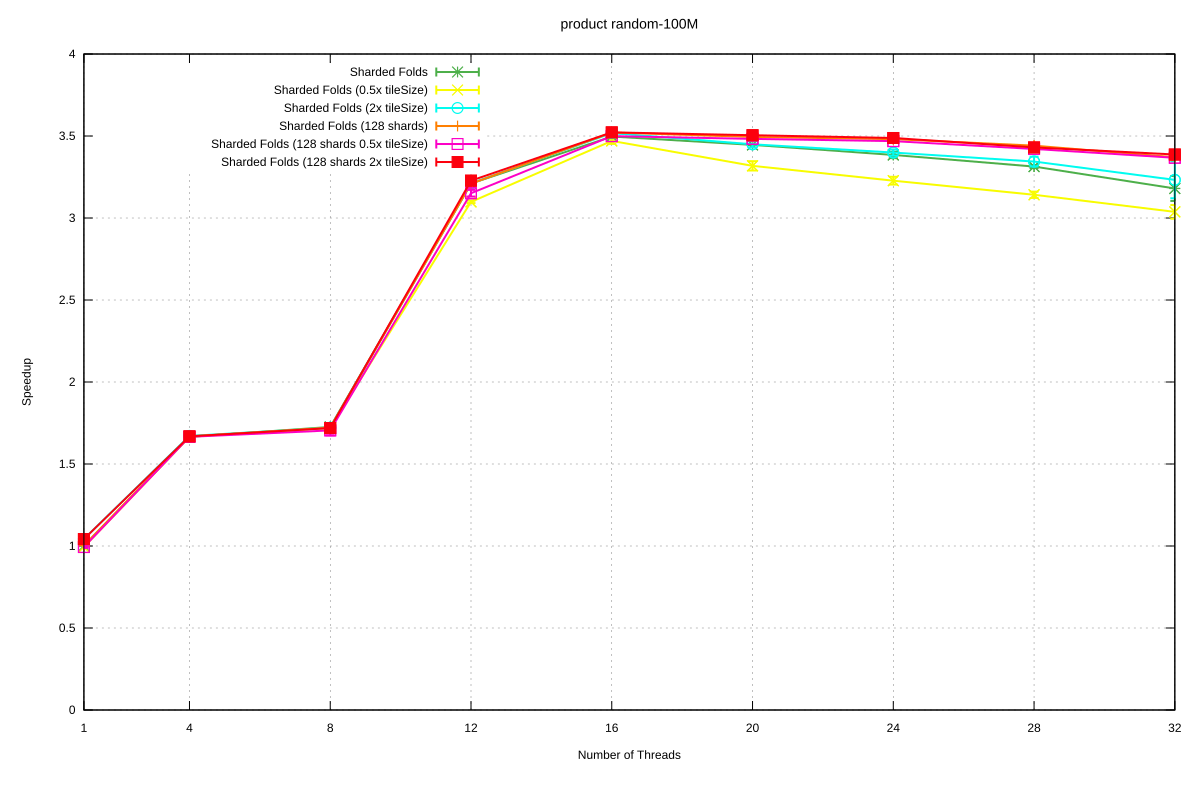

Source data for this figure (header and first rows):
Name, Mean, MeanLB, MeanUB, Stddev, StddevLB, StddevUB, scheduler, threads
product/random-100M, 7.025982121411127e-2, 6.986313965488351e-2, 7.083136750524546e-2, 6.935485490130093e-4, 4.7444723812225094e-4, 9.181310001642656e-4, Sharded Folds, 1
product/random-100M, 4.217886670658486e-2, 4.212987504577563e-2, 4.2244098135442644e-2, 9.927604892718112e-5, 6.961283346707724e-5, 1.410003512852807e-4, Sharded Folds, 4
product/random-100M, 4.070805174239453e-2, 4.068354538952311e-2, 4.073520788908123e-2, 4.2613842346892074e-5, 3.130529806374773e-5, 5.632863866849674e-5, Sharded Folds, 8
product/random-100M, 2.1884996502256577e-2, 2.186983735568347e-2, 2.1932116943068163e-2, 4.556965767401965e-5, 1.6828964388289406e-5, 7.675507004966144e-5, Sharded Folds, 12
product/random-100M, 2.009294214137161e-2, 2.001802131816307e-2, 2.0212917173554123e-2, 1.808533816348465e-4, 1.0843783320965481e-4, 2.618635536206057e-4, Sharded Folds, 16
product/random-100M, 2.0389307508878535e-2, 2.038059927937057e-2, 2.0397979948867224e-2, 1.6187785076289493e-5, 1.2015403358212956e-5, 2.1730208486437953e-5, Sharded Folds, 20
product/random-100M, 2.0758853817936698e-2, 2.069797644929526e-2, 2.093873346687401e-2, 1.982581844398609e-4, 1.8252323882713578e-5, 3.401586833318242e-4, Sharded Folds, 24
product/random-100M, 2.1203127660720522e-2, 2.1164848437357664e-2, 2.1282502890298875e-2, 9.447786124999891e-5, 4.658941943682196e-5, 1.4854023949362733e-4, Sharded Folds, 28
product/random-100M, 2.2094534509332082e-2, 2.1782734091637383e-2, 2.285794873813405e-2, 7.827883217407457e-4, 8.422218282862855e-5, 1.3046522687964821e-3, Sharded Folds, 32
product/random-100M, 7.069860533209277e-2, 7.039664747814336e-2, 7.104856932953912e-2, 4.8738834674070603e-4, 3.62135997445845e-4, 6.463995392195934e-4, Sharded Folds (0.5x tileSize), 1
product/random-100M, 4.2177592603098835e-2, 4.21155101608163e-2, 4.225271835026365e-2, 1.1157994049279743e-4, 6.366275094823494e-5, 1.64600242975291e-4, Sharded Folds (0.5x tileSize), 4
product/random-100M, 4.083150002014753e-2, 4.0814432900766896e-2, 4.0847376103609855e-2, 2.7141369564429043e-5, 1.9024751600723722e-5, 3.977778598696505e-5, Sharded Folds (0.5x tileSize), 8
product/random-100M, 2.26765432997719e-2, 2.2632094210097556e-2, 2.2739086709217763e-2, 9.532390212122137e-5, 3.6119197834241615e-5, 1.2664379998813687e-4, Sharded Folds (0.5x tileSize), 12
product/random-100M, 2.02476293318504e-2, 2.0155657683720903e-2, 2.036959546772264e-2, 1.8773215597498748e-4, 1.5408615793188423e-4, 2.1821627689384883e-4, Sharded Folds (0.5x tileSize), 16
product/random-100M, 2.117503944767914e-2, 2.1095029647309693e-2, 2.1460746088314244e-2, 2.474979856407264e-4, 4.272821127348101e-5, 4.3061469266555133e-4, Sharded Folds (0.5x tileSize), 20
product/random-100M, 2.1768936977403213e-2, 2.1660309040738863e-2, 2.198257065851182e-2, 2.8661967986555773e-4, 9.193714638114332e-5, 4.2251738088209677e-4, Sharded Folds (0.5x tileSize), 24
product/random-100M, 2.236386897155037e-2, 2.2264898048436958e-2, 2.2540374511111762e-2, 2.3520078515708336e-4, 4.989010926941169e-5, 3.2294215044816445e-4, Sharded Folds (0.5x tileSize), 28
product/random-100M, 2.3131752718302576e-2, 2.298048058481723e-2, 2.3625927708483964e-2, 4.473113329386507e-4, 9.919055202309426e-5, 8.076171439447646e-4, Sharded Folds (0.5x tileSize), 32
product/random-100M, 6.737230538396913e-2, 6.727043414982606e-2, 6.776045021113186e-2, 2.5531615449787777e-4, 1.8095810342769078e-5, 3.7882157814828917e-4, Sharded Folds (2x tileSize), 1
product/random-100M, 4.203709771822172e-2, 4.1998539704622494e-2, 4.2073048399416384e-2, 6.239501262616497e-5, 4.15459293917301e-5, 1.0324547756877843e-4, Sharded Folds (2x tileSize), 4
product/random-100M, 4.081867325991865e-2, 4.0798252152781635e-2, 4.0849969701634514e-2, 4.231298288985941e-5, 2.1914403336276142e-5, 6.647469689153724e-5, Sharded Folds (2x tileSize), 8
product/random-100M, 2.187654306985952e-2, 2.1829186889073097e-2, 2.1931224952527143e-2, 9.281850411679101e-5, 4.786973697376508e-5, 1.2020675039531428e-4, Sharded Folds (2x tileSize), 12
product/random-100M, 1.9974799754460943e-2, 1.9917861886979665e-2, 2.0232145548009724e-2, 1.773036752581617e-4, 2.0598148154508174e-5, 3.1077166002023e-4, Sharded Folds (2x tileSize), 16
product/random-100M, 2.0368357846101623e-2, 2.0287874705245804e-2, 2.0516345848059687e-2, 1.9870923810600205e-4, 1.2516386396912768e-4, 2.3415354818889743e-4, Sharded Folds (2x tileSize), 20
product/random-100M, 2.067015272309871e-2, 2.0571955407679476e-2, 2.080154328788113e-2, 1.9985901443022878e-4, 1.3928817616929432e-4, 2.564059396066097e-4, Sharded Folds (2x tileSize), 24
product/random-100M, 2.1008968778777736e-2, 2.0913613927113675e-2, 2.1291185602599044e-2, 2.3657602170332846e-4, 2.9308977671214492e-5, 3.5412042882386767e-4, Sharded Folds (2x tileSize), 28
product/random-100M, 2.173544489093146e-2, 2.1335247170280906e-2, 2.2894957026842383e-2, 1.3279621649643313e-3, 8.354805311502986e-5, 2.28272497503034e-3, Sharded Folds (2x tileSize), 32
product/random-100M, 7.008316513011549e-2, 6.971462617001059e-2, 7.072729850187898e-2, 7.068430548491722e-4, 3.5783175110990737e-4, 1.043722172296505e-3, Sharded Folds (128 shards), 1
product/random-100M, 4.210367224933136e-2, 4.207172446918708e-2, 4.2153172008693215e-2, 6.353544048761917e-5, 3.189892409335698e-5, 8.406361687815318e-5, Sharded Folds (128 shards), 4
product/random-100M, 4.08147256987291e-2, 4.078056096777688e-2, 4.0841170949976385e-2, 5.037679578176861e-5, 3.300478308410672e-5, 6.823480143392715e-5, Sharded Folds (128 shards), 8
product/random-100M, 2.1891459571485018e-2, 2.187680207313177e-2, 2.192661264050526e-2, 4.1485106919227303e-5, 8.589321417411175e-6, 7.10432540829616e-5, Sharded Folds (128 shards), 12
product/random-100M, 1.99521392173333e-2, 1.9947827629382825e-2, 1.9956433040827292e-2, 9.08418466837784e-6, 6.595274789682699e-6, 1.2238982337259244e-5, Sharded Folds (128 shards), 16
product/random-100M, 2.0108057904951262e-2, 2.0070814850350092e-2, 2.0171410757624967e-2, 9.025186347941555e-5, 1.3041729912154141e-5, 1.257981410579397e-4, Sharded Folds (128 shards), 20
product/random-100M, 2.0185203236207032e-2, 2.0169860488740067e-2, 2.0203639175530596e-2, 3.304928949462e-5, 2.050497697502079e-5, 5.320968275736239e-5, Sharded Folds (128 shards), 24
product/random-100M, 2.0416929412133748e-2, 2.0408485389215816e-2, 2.042422123937244e-2, 1.4400406018124969e-5, 9.411909708192462e-6, 2.345250151075347e-5, Sharded Folds (128 shards), 28
product/random-100M, 2.0847374788900714e-2, 2.0775388301903397e-2, 2.099598215168549e-2, 1.889814859127792e-4, 1.1944272424897756e-4, 2.6344314444375603e-4, Sharded Folds (128 shards), 32
product/random-100M, 7.071127625638429e-2, 7.037038758054984e-2, 7.123949904260891e-2, 6.340948546023117e-4, 3.387134342169225e-4, 9.382784676857349e-4, Sharded Folds (128 shards 0.5x tileSize), 1
product/random-100M, 4.217956052629878e-2, 4.21399998296269e-2, 4.2259758229924255e-2, 8.899419508297886e-5, 3.409161724386691e-5, 1.3911173711589678e-4, Sharded Folds (128 shards 0.5x tileSize), 4
product/random-100M, 4.1209559977166285e-2, 4.0847258128199525e-2, 4.2288598515802904e-2, 1.0660100232992356e-3, 2.330896141899963e-5, 1.6955099160454565e-3, Sharded Folds (128 shards 0.5x tileSize), 8
product/random-100M, 2.229679478158915e-2, 2.223277373300973e-2, 2.252336995069939e-2, 1.9001159887480318e-4, 2.5251646252109558e-5, 3.2072531173459886e-4, Sharded Folds (128 shards 0.5x tileSize), 12
product/random-100M, 2.00783934723255e-2, 2.007064587724883e-2, 2.0092749344521484e-2, 1.907396929368704e-5, 1.2238167603899003e-5, 2.7163278239545574e-5, Sharded Folds (128 shards 0.5x tileSize), 16
product/random-100M, 2.0174991303088318e-2, 2.0139313682693553e-2, 2.0272192182427002e-2, 9.715490838152175e-5, 2.3544195053440837e-5, 1.760107180068337e-4, Sharded Folds (128 shards 0.5x tileSize), 20
product/random-100M, 2.0254601064434653e-2, 2.0222546303873653e-2, 2.0349679018458366e-2, 1.0377211441720482e-4, 3.1602406129735866e-5, 1.7555566992723837e-4, Sharded Folds (128 shards 0.5x tileSize), 24
product/random-100M, 2.0538087658819888e-2, 2.0515455186573998e-2, 2.0567692093866528e-2, 4.684124828623092e-5, 2.999083126169019e-5, 6.71212276983747e-5, Sharded Folds (128 shards 0.5x tileSize), 28
product/random-100M, 2.086659617075653e-2, 2.0850826494546698e-2, 2.0879329116065316e-2, 2.6820658780071805e-5, 2.0736341362030212e-5, 3.946681247396718e-5, Sharded Folds (128 shards 0.5x tileSize), 32
product/random-100M, 6.739918016036656e-2, 6.720487910012404e-2, 6.770993247628213e-2, 3.4823802227625583e-4, 3.328575305310656e-5, 4.7319305214211637e-4, Sharded Folds (128 shards 2x tileSize), 1
product/random-100M, 4.210422177958373e-2, 4.208262420277484e-2, 4.2143548286899375e-2, 4.688850017304571e-5, 2.431169845828019e-5, 7.177412494143828e-5, Sharded Folds (128 shards 2x tileSize), 4
product/random-100M, 4.086398049742246e-2, 4.082519684768753e-2, 4.090383084329926e-2, 6.42279341391433e-5, 4.5350438556744906e-5, 9.798170366472539e-5, Sharded Folds (128 shards 2x tileSize), 8
product/random-100M, 2.1768399876618525e-2, 2.1763946077037577e-2, 2.1778229223444866e-2, 1.25211585048733e-5, 7.245818633907851e-6, 1.9706176546760278e-5, Sharded Folds (128 shards 2x tileSize), 12
product/random-100M, 1.994734585220869e-2, 1.993533013449662e-2, 1.9969550131419867e-2, 3.008430197202536e-5, 5.994611692072202e-6, 4.1818444957553426e-5, Sharded Folds (128 shards 2x tileSize), 16
product/random-100M, 2.0046836913751424e-2, 2.0011004531834884e-2, 2.009963256783307e-2, 8.401033041271878e-5, 5.085133600016808e-5, 1.184090697425456e-4, Sharded Folds (128 shards 2x tileSize), 20
product/random-100M, 2.014370910575344e-2, 2.012737091535177e-2, 2.0154703410831514e-2, 2.5293677344291885e-5, 2.063698621480349e-5, 3.0888801231341026e-5, Sharded Folds (128 shards 2x tileSize), 24
product/random-100M, 2.0481768291571067e-2, 2.0429231788255963e-2, 2.0548999685310123e-2, 1.1213660808069854e-4, 6.665831023520806e-5, 1.5599306845879212e-4, Sharded Folds (128 shards 2x tileSize), 28
product/random-100M, 2.0743038214205544e-2, 2.069220637184613e-2, 2.0845446782186628e-2, 1.2502770799141012e-4, 6.76876072967034e-5, 2.0316714214934687e-4, Sharded Folds (128 shards 2x tileSize), 32
